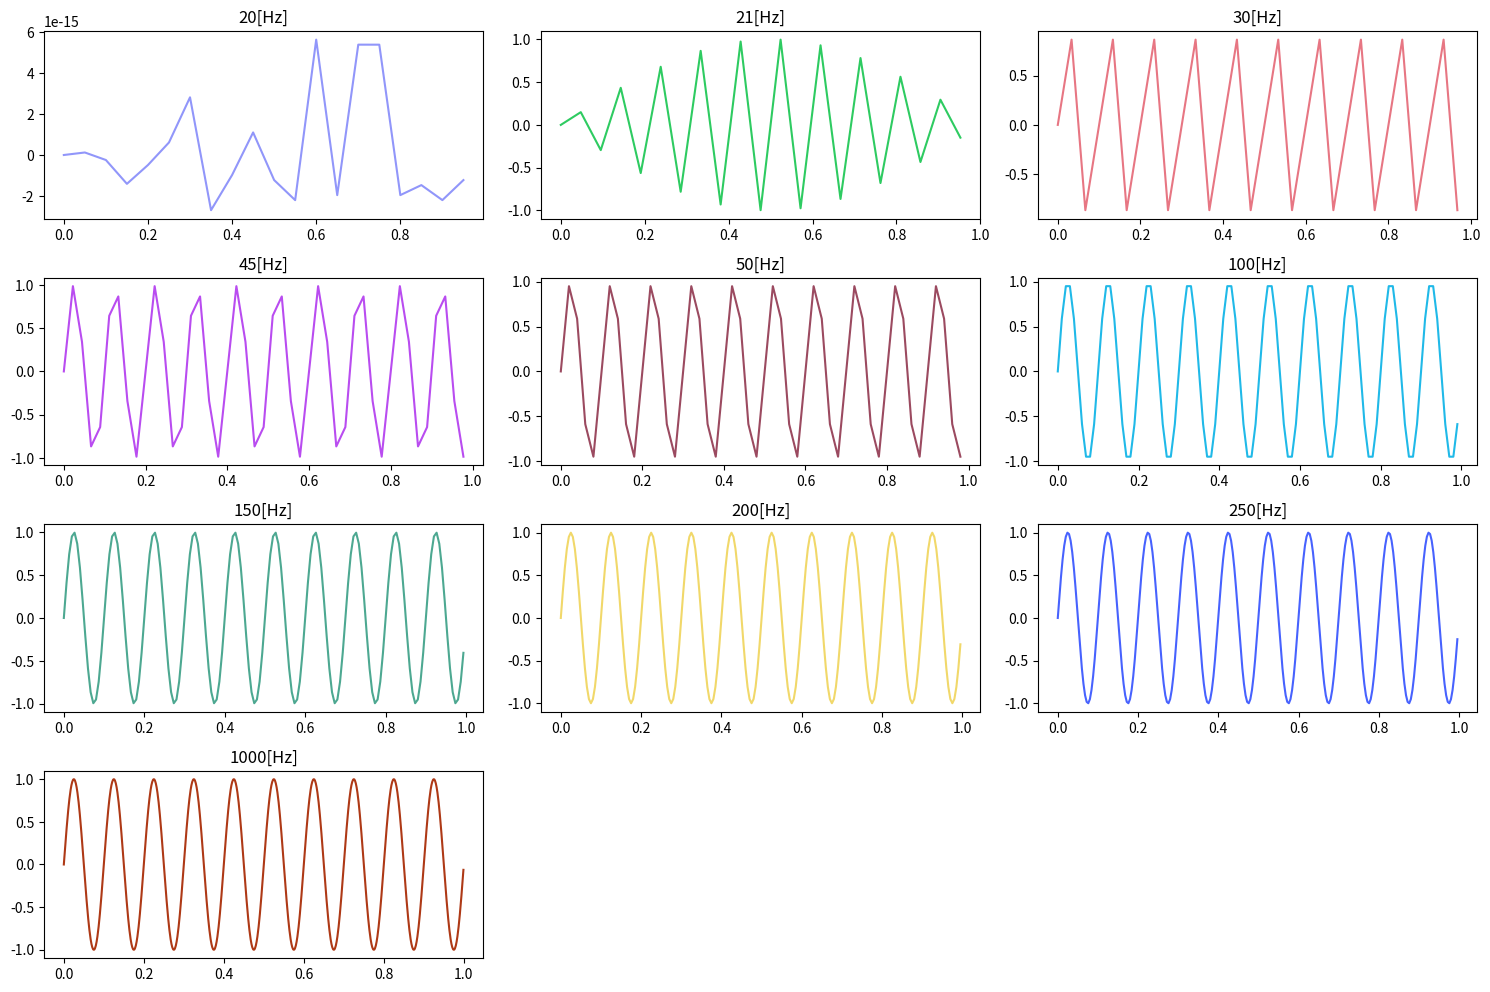

Here is the Python script that generated this plot: (Note: this script raises an exception after producing the figure.)
import math
import matplotlib.pyplot as plot
import numpy as np
from scipy.signal import argrelextrema

def disc(f, _fs):  # funkcja do dyskretyzacji
    _points = [[], []]
    for t in np.arange(0, 1, 1 / _fs):
        _points[0].append(t)
        _points[1].append(math.sin(2 * math.pi * f * t))
    return _points


freq = [20, 21, 30, 45, 50, 100, 150, 200, 250, 1000]

figure = plot.figure(figsize=(15, 10))
for i, fs in enumerate(freq):
    points = disc(10, fs)
    ax = figure.add_subplot(4, 3, i + 1)
    ax.plot(points[0], points[1], color=(np.random.uniform(0, 1), np.random.uniform(0, 1), np.random.uniform(0, 1)))
    ax.set_title(str(fs) + '[Hz]')

figure.tight_layout(pad=1.0)
plot.show()

# Twierdzenie o próbkowaniu, twierdzenie Nyquista–Shannona[a] – fundamentalne twierdzenie teorii informacji,
# telekomunikacji oraz cyfrowego przetwarzania sygnałów opisujące matematyczne podstawy procesów próbkowania sygnałów
# oraz ich rekonstrukcji:
#
# Z sygnału dyskretnego {\displaystyle x^{\star }(t)}x^{\star }(t) złożonego z próbek danego sygnału ciągłego {
# \displaystyle x(t)}x(t) można wiernie odtworzyć sygnał {\displaystyle x(t).}{\displaystyle x(t).}
#
# Jest podstawową zasadą pozwalającą przekształcać sygnał ciągły w czasie (często nazywany „sygnałem analogowym”) w
# sygnał dyskretny (często nazywany „sygnałem cyfrowym”). Ustanawia warunek dla częstotliwości próbkowania,
# która pozwala dyskretnej sekwencji próbek (cyfrowych) na przechwytywanie wszystkich informacji z sygnału ciągłego (
# analogowego) o skończonej szerokości pasma – częstotliwość Nyquista.

# Aliasing
plot.figure(figsize=(15, 10))
img = plot.imread('cat.jpg', format='jpg').copy()
plot.imshow(img)
plot.show()
print(img.shape)
print(len(img[0][0]))

plot.figure(figsize=(15, 10))
r = img[:, :, 0]
g = img[:, :, 1]
b = img[:, :, 2]
brightness = (np.maximum(r, g, b) + np.minimum(r, g, b)) / 2
plot.subplot(2, 2, 1)
plot.imshow(brightness, cmap=plot.get_cmap("gray"))

mean = (r + g + b) / 3
plot.subplot(2, 2, 2)
plot.imshow(mean, cmap=plot.get_cmap("gray"))

lumination = r * 0.21 + g * 0.72 + b * 0.07
plot.subplot(2, 2, 3)
plot.imshow(lumination, cmap=plot.get_cmap("gray"))
plot.tight_layout(pad=1.0)
plot.show()

plot.figure(figsize=(15, 10))
plot.subplot(2, 2, 1)
plot.hist(brightness.ravel(), bins=255)

plot.subplot(2, 2, 2)
plot.hist(mean.ravel(), bins=255)

plot.subplot(2, 2, 3)
plot.hist(lumination.ravel(), bins=255)
plot.tight_layout()
plot.show()

plot.figure(figsize=(15, 10))
h1 = plot.hist(lumination.ravel(), bins=16)
plot.grid(True)
plot.show()


def find_nearest(array, value):
    array = np.asarray(array)
    idx = (np.abs(array - value)).argmin()
    return array[idx]


plot.figure(figsize=(15, 10))
rows, columns = lumination.shape
for i in range(rows):
    for j in range(columns):
        lumination[i, j] = find_nearest(h1[1], lumination[i, j])

plot.imshow(lumination, cmap=plot.get_cmap("gray"))
plot.show()

plot.figure(figsize=(15, 10))

img2 = plot.imread('pic.jpg', format='jpg').copy()
plot.imshow(img2)
plot.show()

plot.figure(figsize=(15, 10))
r = img2[:, :, 0]
g = img2[:, :, 1]
b = img2[:, :, 2]

lumination = r * 0.21 + g * 0.72 + b * 0.07
h2 = plot.hist(lumination.ravel(), bins=255)
minima = argrelextrema(h2[0], np.less)
_min = np.mean(minima)
print(_min)
plot.show()

plot.figure(figsize=(15, 10))
rows, columns = lumination.shape
for i in range(rows):
    for j in range(columns):
        if lumination[i, j] > _min:
            lumination[i, j] = 1
        else:
            lumination[i, j] = 0

plot.imshow(lumination, cmap=plot.get_cmap("gray"))
plot.show()
